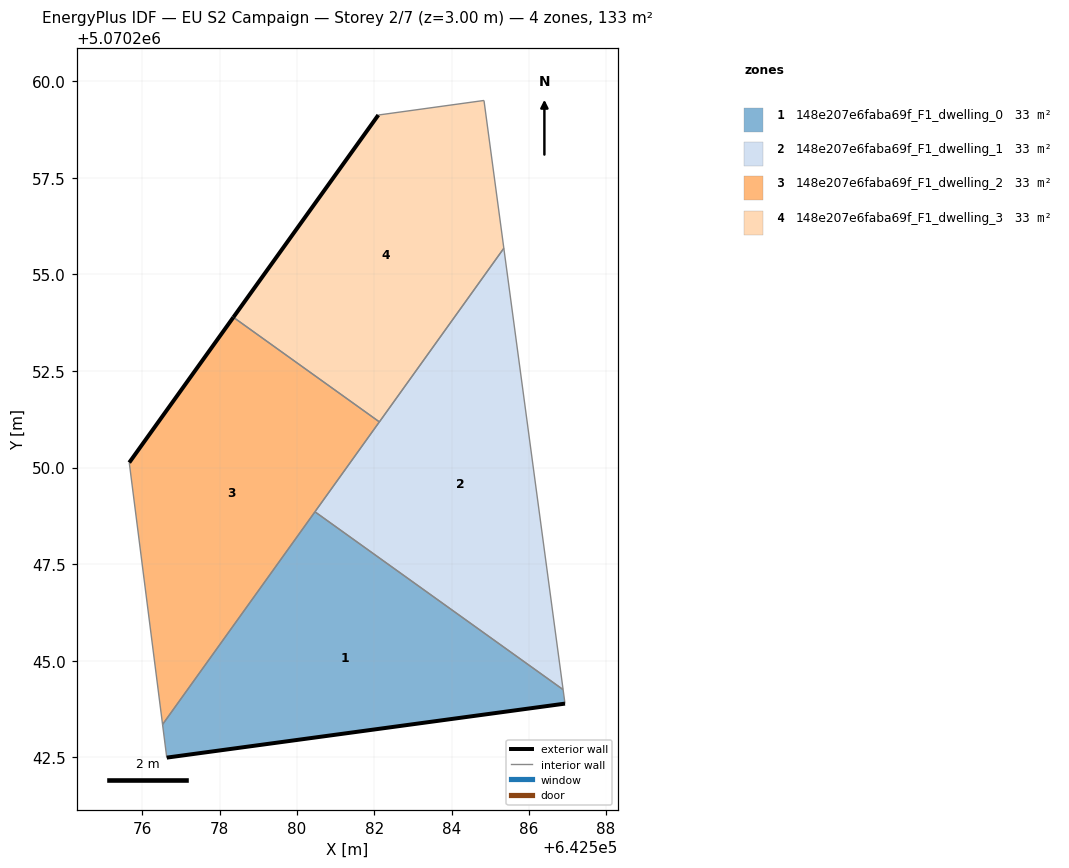
=== STOREY PLAN SPEC (per zone: floor XY polygon, exterior-wall plan segments, windows/doors) ===
zone 1: 148e207e6faba69f_F1_dwelling_0  (33.2 m²)
  floor: (642586.94, 5070243.89) (642586.89, 5070244.25) (642580.46, 5070248.86) (642576.52, 5070243.35) (642576.63, 5070242.49)
  exterior wall: (642586.94, 5070243.89) – (642576.63, 5070242.49)  [10.4 m]
  interior walls: 4
zone 2: 148e207e6faba69f_F1_dwelling_1  (33.2 m²)
  floor: (642586.89, 5070244.25) (642585.35, 5070255.68) (642580.46, 5070248.86)
  interior walls: 4
zone 3: 148e207e6faba69f_F1_dwelling_2  (33.2 m²)
  floor: (642576.52, 5070243.35) (642582.13, 5070251.18) (642578.35, 5070253.89) (642575.66, 5070250.13)
  exterior wall: (642575.66, 5070250.13) – (642578.35, 5070253.89)  [4.6 m]
  interior walls: 4
zone 4: 148e207e6faba69f_F1_dwelling_3  (33.2 m²)
  floor: (642582.13, 5070251.18) (642585.35, 5070255.68) (642584.84, 5070259.50) (642582.10, 5070259.12) (642578.35, 5070253.89)
  exterior wall: (642578.35, 5070253.89) – (642582.10, 5070259.12)  [6.4 m]
  interior walls: 4

=== DERIVED (storey summary) ===
Building: EU S2 Campaign
Storey: 2 of 7  (floor level z = 3.00 m)
Storey gross floor area: 132.6 m²
Zones on this storey: 4
  - 148e207e6faba69f_F1_dwelling_0: floor 33.2 m²; exterior wall 10.4 m (31.2 m²); WWR 0.0%
  - 148e207e6faba69f_F1_dwelling_1: floor 33.2 m²
  - 148e207e6faba69f_F1_dwelling_2: floor 33.2 m²; exterior wall 4.6 m (13.9 m²); WWR 0.0%
  - 148e207e6faba69f_F1_dwelling_3: floor 33.2 m²; exterior wall 6.4 m (19.3 m²); WWR 0.0%
Zone adjacency (shared interzone walls):
  - 148e207e6faba69f_F1_dwelling_0 ↔ 148e207e6faba69f_F1_dwelling_1
  - 148e207e6faba69f_F1_dwelling_0 ↔ 148e207e6faba69f_F1_dwelling_2
  - 148e207e6faba69f_F1_dwelling_1 ↔ 148e207e6faba69f_F1_dwelling_2
  - 148e207e6faba69f_F1_dwelling_1 ↔ 148e207e6faba69f_F1_dwelling_3
  - 148e207e6faba69f_F1_dwelling_2 ↔ 148e207e6faba69f_F1_dwelling_3